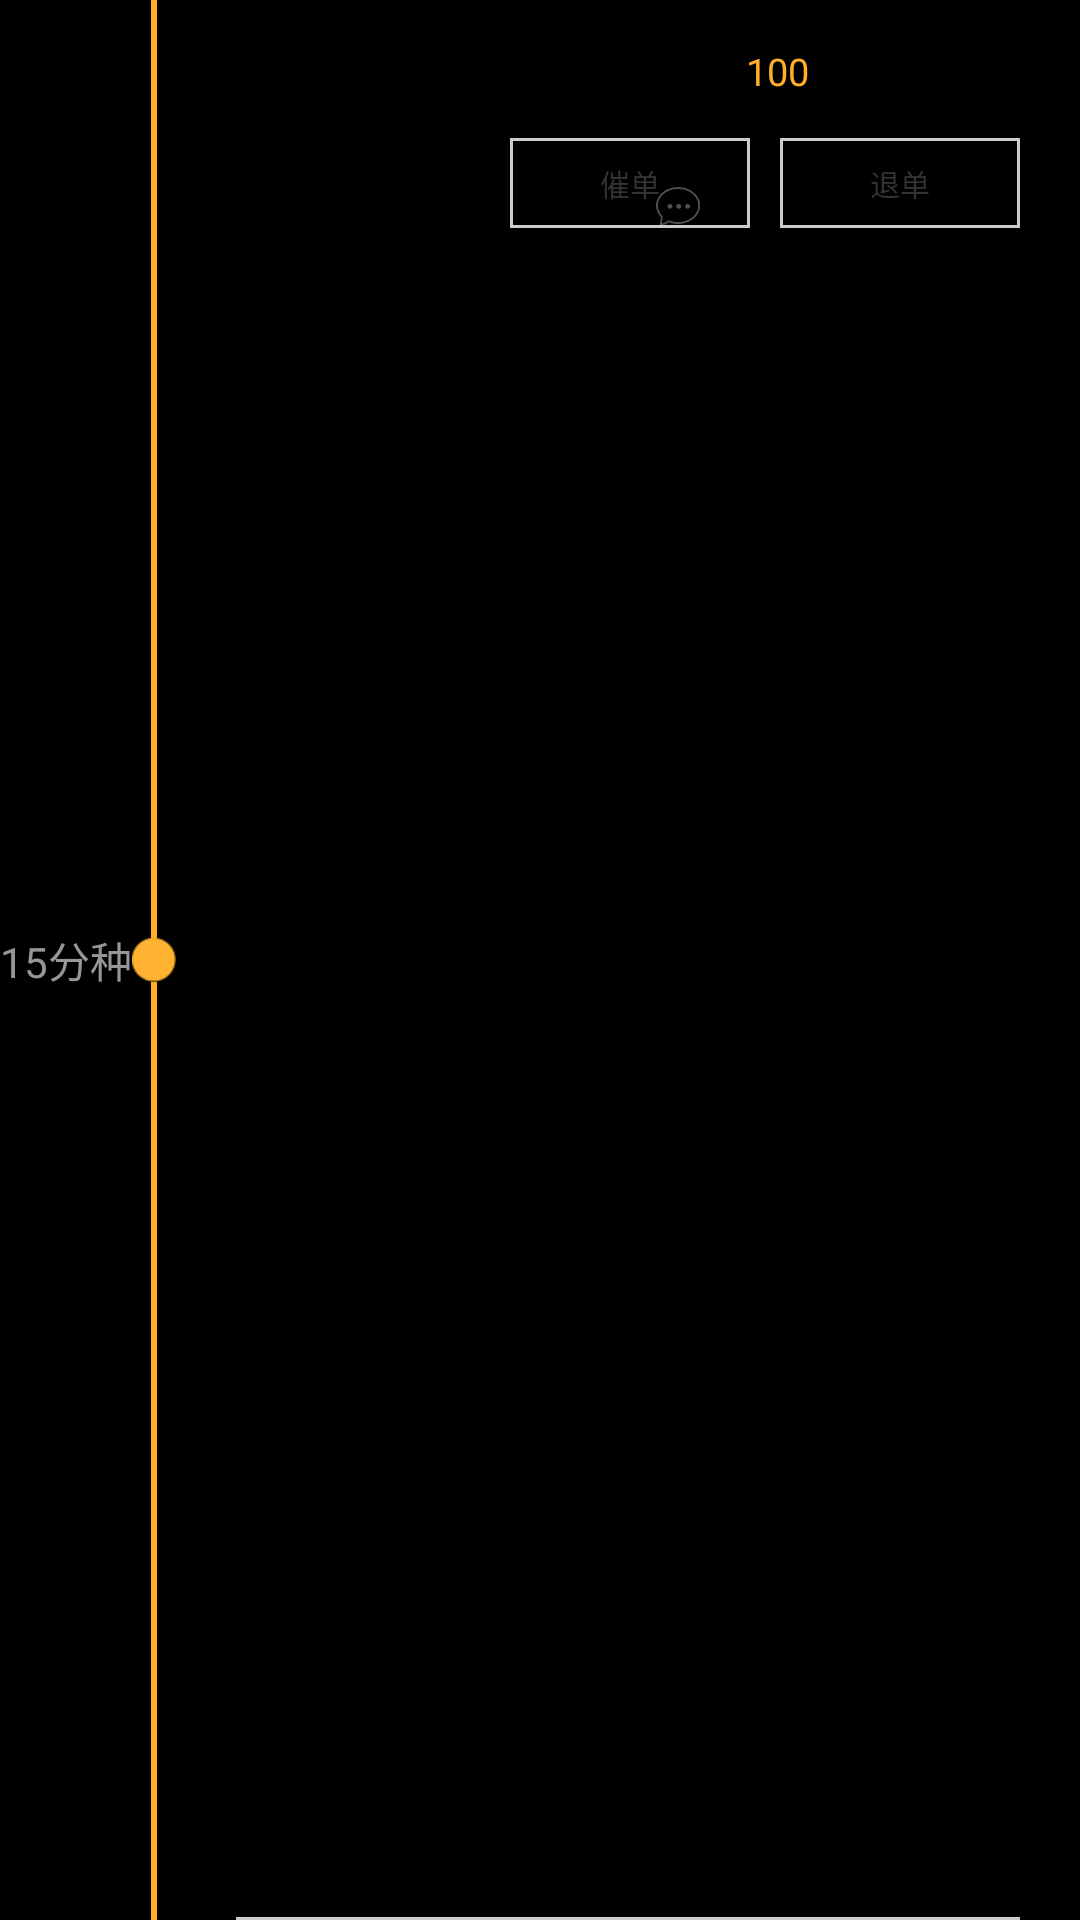

Here is an Android app screen rendered from its layout file. Give the layout XML and the strings, colors and styles it references.
<!-- AndroidManifest.xml: application theme AppTheme -->
<!-- res/layout/order_list_item.xml -->
<?xml version="1.0" encoding="utf-8"?>
<LinearLayout xmlns:android="http://schemas.android.com/apk/res/android"
    android:layout_width="match_parent"
    android:layout_height="match_parent"
    android:gravity="center_vertical"
    android:orientation="horizontal" >
    
    
    <LinearLayout 
        android:layout_width="wrap_content"
        android:layout_height="match_parent"
        android:orientation="horizontal"
        android:id="@+id/timeleft_layout"
        >
        <TextView
        android:layout_width="wrap_content"
        android:layout_height="wrap_content"
        android:layout_gravity="center_vertical"
        android:text="15分种"
        android:textColor="@color/tct_gray"
        />
        <LinearLayout 
            android:layout_width="wrap_content"
            android:layout_height="match_parent"
            android:orientation="vertical"
            android:paddingRight="20dp"
            android:gravity="center_horizontal"
            >
            <View 
                android:id="@+id/time_line1"
                android:layout_width="2dp"
                android:layout_height="0dp"
                android:layout_weight="1"
                android:background="@color/tct_yellow"
                />
            <ImageView 
                android:layout_width="wrap_content"
                android:layout_height="wrap_content"
                android:src="@drawable/round_pic_yellow"
                />
            <View 
                android:layout_width="2dp"
                android:layout_height="0dp"
                android:layout_weight="1"
                android:background="@color/tct_yellow"
                />
        </LinearLayout>
    </LinearLayout>



   <RelativeLayout 
       android:layout_width="match_parent"
        android:layout_height="wrap_content"
        android:paddingRight="20dp"
       >
        <View android:layout_width="match_parent"
           android:background="@color/tct_lightgray_text"
           android:layout_alignParentBottom="true"
           android:id="@+id/bottom_line"
            android:layout_height="1dp"/>
        <RelativeLayout 
            android:layout_width="match_parent"
            android:layout_height="wrap_content"
            android:paddingTop="15dp"
            android:paddingBottom="15dp"
            >
            <ImageView 
                android:layout_width="130dp"
                android:layout_height="92dp"
                android:scaleType="fitXY"
                android:id="@+id/image"
                />
            <TextView
                android:layout_width="wrap_content"
                android:layout_height="wrap_content"
                android:textSize="38px"
                android:layout_toRightOf="@id/image"
                android:layout_marginLeft="10dp"
                android:id="@+id/title"
                android:textColor="@color/tct_black"
                />
            <TextView
                android:layout_width="wrap_content"
                android:layout_height="wrap_content"
                android:textSize="38px"
                android:layout_toRightOf="@id/title"
                android:layout_marginLeft="30dp"
                android:text="100"
                android:id="@+id/price"
                android:textColor="@color/tct_yellow"
                />
            <ImageView 
                android:id="@+id/comment_img"
                android:layout_marginTop="30dp"
                android:layout_width="wrap_content"
                android:layout_height="wrap_content"
                android:src="@drawable/comment"
                android:layout_toRightOf="@id/image"
                android:layout_below="@id/title"
                android:layout_marginLeft="10dp"
                />
            <EditText 
                android:visibility="gone"
                android:id="@+id/comment_tv"
                android:layout_marginTop="30dp"
                android:layout_width="700px"
                android:paddingLeft="10dp"
                android:paddingTop="5dp"
                android:paddingBottom="5dp"
                android:layout_height="wrap_content"
                android:hint="备注..."
                android:textColorHint="#cccccc"
                android:textSize="25px"
                android:background="@drawable/rectangle_gray2"
                android:layout_toRightOf="@id/image"
                android:layout_below="@id/title"
                android:layout_marginLeft="10dp"
                />
            <include 
                android:visibility="gone"
                android:layout_width="wrap_content"
                android:layout_height="wrap_content"
                android:id="@+id/plus_reduce_layout"
                layout="@layout/plus_reduce_layout"
                android:layout_alignParentRight="true"
                android:layout_centerVertical="true"
                />
            <Button 
                android:layout_width="80dp"
                android:layout_height="30dp"
                android:layout_alignParentRight="true"
                android:layout_centerVertical="true"
                android:background="@drawable/rectangle_gray"
                android:paddingTop="0dp"
                android:paddingBottom="0dp"
                android:paddingLeft="5dp"
                android:paddingRight="5dp"
                android:textColor="@color/tct_black"
                android:textSize="30px"
                android:id="@+id/delete_order"
                android:text="退单"
                />
            <Button 
                android:layout_width="80dp"
                android:layout_height="30dp"
                android:layout_toLeftOf="@id/delete_order"
                android:layout_marginRight="10dp"
                android:layout_centerVertical="true"
                android:background="@drawable/rectangle_gray"
                android:paddingTop="0dp"
                android:paddingBottom="0dp"
                android:paddingLeft="5dp"
                android:paddingRight="5dp"
                android:textColor="@color/tct_black"
                android:textSize="30px"
                android:id="@+id/hurryup_order"
                android:text="催单"
                />
       </RelativeLayout>
   </RelativeLayout>

</LinearLayout>
<!-- res/layout/plus_reduce_layout.xml (included above) -->
<?xml version="1.0" encoding="utf-8"?>
<LinearLayout xmlns:android="http://schemas.android.com/apk/res/android"
    android:layout_width="wrap_content"
    android:layout_height="wrap_content"
    android:background="@drawable/rectangle_gray"
    android:gravity="center_vertical"
    android:orientation="horizontal" >

  <ImageView 
      android:id="@+id/reduce_img"
      android:layout_width="wrap_content"
      android:layout_height="wrap_content"
      android:padding="6dp"
      android:src="@drawable/reduce"
      />
  <View 
      android:layout_width="1dp"
      android:layout_height="match_parent"
      android:background="@color/tct_lightgray_text"
      />
  <TextView 
      android:id="@+id/number"
      android:layout_width="wrap_content"
      android:layout_height="wrap_content"
      android:paddingLeft="13dp"
      android:paddingRight="13dp"
      android:paddingBottom="5dp"
      android:paddingTop="5dp"
      android:textSize="16sp"
      android:textColor="@color/tct_gray"
      android:text="3"
      />
  <View 
      android:layout_width="1dp"
      android:layout_height="match_parent"
      android:background="@color/tct_lightgray_text"
      />
  <ImageView 
      android:id="@+id/plus_img"
      android:layout_width="wrap_content"
      android:layout_height="wrap_content"
      android:padding="6dp"
      android:src="@drawable/plus"
      />

</LinearLayout>
<!-- resources referenced by this layout -->
<resources>
  <color name="tct_black">#333333</color>
  <color name="tct_gray">#969696</color>
  <color name="tct_lightgray_text">#cccccc</color>
  <color name="tct_yellow">#ffb028</color>
  <!-- drawable comment: png bitmap (drawable-xxhdpi, 1997 bytes) -->
  <!-- drawable plus: png bitmap (drawable-xxhdpi, 1014 bytes) -->
  <!-- drawable rectangle_gray (drawable) -->
  <?xml version="1.0" encoding="utf-8"?>
  <shape xmlns:android="http://schemas.android.com/apk/res/android" >
      
          <stroke
                  android:width="1dp"
                  android:color="@color/tct_lightgray_text" />
          
          <corners
                  android:topLeftRadius="0dip"
                  android:topRightRadius="0dip"
                  android:bottomLeftRadius="0dip"
                  android:bottomRightRadius="0dip" />
  </shape>
  <!-- drawable rectangle_gray2 (drawable) -->
  <?xml version="1.0" encoding="utf-8"?>
  <shape xmlns:android="http://schemas.android.com/apk/res/android" >
      
          <stroke
                  android:width="1dp"
                  android:color="#dddddd" />
          
          <corners
                  android:topLeftRadius="0dip"
                  android:topRightRadius="0dip"
                  android:bottomLeftRadius="0dip"
                  android:bottomRightRadius="0dip" />
  </shape>
  <!-- drawable reduce: png bitmap (drawable-xxhdpi, 937 bytes) -->
  <!-- drawable round_pic_yellow: png bitmap (drawable-xhdpi, 1317 bytes) -->
  <style name="AppTheme" parent="AppBaseTheme">
          
      </style>
  <style name="AppBaseTheme" parent="@android:style/Theme.NoTitleBar.Fullscreen">
          
      </style>
</resources>
